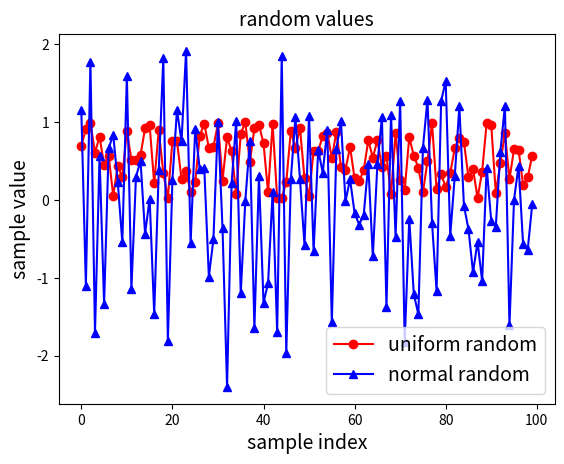

This chart was generated by the following Python code:
# -*- coding: utf-8 -*-

import matplotlib.pylab as plt
import numpy as np

# 一様分布に従ってランダムサンプル
x1 = np.random.rand(100)

# 正規分布に従ってランダムサンプル
x2 = np.random.randn(100)

# x1とx2のプロット：plot(データ, "マーカー", color="RGBカラーコード")
plt.plot(x1,"o-",color="#FF0000")
plt.plot(x2,"^-",color="#0000FF")

# レジェンド：legend(("データ名1", "データ名2"), fontsize=フォントサイズ)
plt.legend(('uniform random','normal random'),fontsize=14)

# タイトル：title("タイトル名", "データ名2", fontsize=フォントサイズ)
plt.title("random values",fontsize=14)

# 各軸のラベル：xlabel("ラベル名", fontsize=フォントサイズ)
plt.xlabel("sample index",fontsize=14)
plt.ylabel("sample value",fontsize=14)

# ファイルに保存
plt.savefig("plotSample.png")

# グラフの表示
plt.show()
